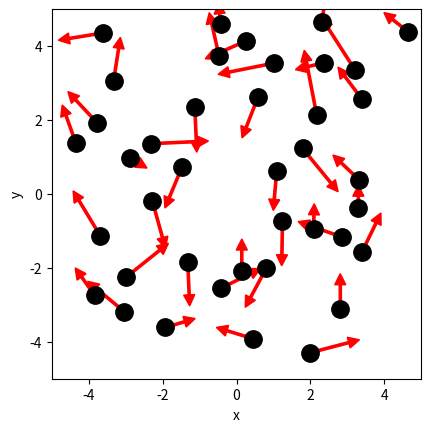

Generate this figure with matplotlib: (Note: this script raises an exception after producing the figure.)
# ruimte voor uitwerking

import numpy as np
import matplotlib.pyplot as plt
from matplotlib.animation import FuncAnimation
from scipy.optimize import curve_fit

N = 40                       # Aantal deeltjes
BOX_SIZE_0 = 10     #nm           # Hoogte en lengte startvolume
V_0 = 1             #nm/2.5ps                      # Startsnelheid van deeltjes
RADIUS = 0.3        #nm                   # Straal van moleculen
DT = 0.1*RADIUS/V_0                     # Tijdstap om geen botsing te missen
M = 4.81e-26
kB = 1.380649 * 10**(-23)
# deze waardes woorden gegeven op brightspace - ik ben van het fijt bewust dat deze wardes geen fietsband representeren
V_PISTON_0 = -0.1 * V_0      # Startsnelheid van zuiger

# (negatief betekent zowel links als rechts naar binnen gericht)

BOX_Size_0_scale = 1e-9
V_0_scale = (1e-9)/(2.5e-12)
RADIUS_scale = 1e-9 
DT_scale = RADIUS_scale/V_0_scale
particle_momentum_scale = V_0_scale
T_scale = V_0_scale**2 
p_scale = particle_momentum_scale/(BOX_Size_0_scale*DT_scale)
w_scale = V_0_scale**2

class ParticleClass:
    def __init__(self, m, v, r, R):
        """ maakt een deeltje (constructor) """
        self.m = m                         
        self.v = np.array(v, dtype=float)  
        self.r = np.array(r, dtype=float)  
        self.R = R

    def update_position(self):
        """ verandert positie voor één tijdstap """
        self.r += self.v * DT 
            
    @property
    def momentum(self):
        return self.m * self.v
    
    @property
    def kin_energy(self):
        return 1/2 * self.m * np.dot(self.v, self.v)
    
def collide_detection(p1: ParticleClass, p2: ParticleClass) -> bool:
    """ Geeft TRUE als de deeltjes overlappen """
    dx = p1.r[0]-p2.r[0]
    dy = p1.r[1]-p2.r[1]
    rr = p1.R + p2.R
    return  dx**2+dy**2 < rr**2 

def particle_collision(p1: ParticleClass, p2: ParticleClass):
    """ past snelheden aan uitgaande van overlap """
    m1, m2 = p1.m, p2.m
    delta_r = p1.r - p2.r
    delta_v = p1.v - p2.v
    dot_product = np.dot(delta_r, delta_v)
    # Als deeltjes van elkaar weg bewegen dan geen botsing
    if dot_product >= 0: # '='-teken voorkomt ook problemen als delta_r == \vec{0}
        return
    distance_squared = np.dot(delta_r, delta_r) 
    # Botsing oplossen volgens elastische botsing in 2D
    p1.v -= 2 * m2 / (m1 + m2) * dot_product / distance_squared * delta_r
    p2.v += 2 * m1 / (m1 + m2) * dot_product / distance_squared * delta_r

box_height = BOX_SIZE_0     # hoogte van beheersvolume
box_length = BOX_SIZE_0     # breedte van beheersvolume
impulse_outward = 0.0       # totale stoot van deeltjes naar buiten gericht
pressure = 0.0              # druk in beheersvolume
v_piston = V_PISTON_0       # huidige snelheid van zuiger 
work = 0.0                  # arbeid uitgevoerd door gas

def top_down_collision(particle: ParticleClass):
    """ botsingen met wanden onder en boven controleren en totale stoot bepalen """
    global impulse_outward, box_height
    if abs(particle.r[1]) + particle.R > box_height / 2:
        particle.r[1] = np.sign(particle.r[1]) * (box_height/2 - particle.R)
        impulse_outward += abs(particle.momentum[1]) * 2
        particle.v[1] *= -1
    
def left_right_collision(particle: ParticleClass):
    """ botsingen met wanden links en rechts controleren en totale stoot bepalen """
    global impulse_outward, box_length
    if abs(particle.r[0]) + particle.R > box_length / 2:
        particle.r[0] = np.sign(particle.r[0]) * (box_length/2 - particle.R)
        impulse_outward += abs(particle.momentum[0]) * 2
        particle.v[0] *= -1

def create_particles(particles):
    """ Leegmaken en opnieuw aanmaken van deeltjes  in lijst """
    global box_length, box_height
    particles.clear()
    for _ in range(N):
        vx = np.random.uniform(-V_0, V_0)
        vy = np.random.choice([-1, 1]) * np.sqrt(V_0**2 - vx**2)        
        x = np.random.uniform(-box_length/2 + RADIUS, box_length/2 - RADIUS)
        y = np.random.uniform(-box_height/2 + RADIUS, box_height/2 - RADIUS)
        particles.append(ParticleClass(m=1.0, v=[vx, vy], r=[x, y], R=RADIUS))
    
def temperature(particles) -> float:
    # De oplossing van je vorige werkblad
    temp = 0.0
    vq = np.array([]) 
    for p in particles:
        vq = np.append(vq, p.v[0]**2+p.v[1]**2)
    avv_vq = np.mean(vq)
    return (M*avv_vq)/(2*kB)
        
def handle_collisions(particles):
    """ alle onderlinge botsingen afhandelen voor deeltjes in lijst """
    num_particles = len(particles)
    for i in range(num_particles):
        for j in range(i+1, num_particles):
            if collide_detection(particles[i], particles[j]):
                particle_collision(particles[i], particles[j])

def handle_walls(particles):
    """ botsing met wanden controleren voor alle deeltjes in lijst en gemiddeld bepaling druk """
    global pressure, impulse_outward, box_height, box_length   # om pressure buiten de functie te kunnen gebruiken
    impulse_outward = 0.0
    for p in particles:
        left_right_collision(p)
        top_down_collision(p)    
    pressure = 0.95 * pressure + 0.05 * impulse_outward / ((2 * box_length + 2 * box_height) * DT) 

def take_time_step(particles):
    """ zet tijdstap voor een lijst deeltjes en verwerk alle botsingen onderling en met wanden """
    for p in particles:
        p.update_position()
    handle_collisions(particles)
    handle_walls(particles)  


particles = []
create_particles(particles)
for i in range(100):
    take_time_step(particles)

plt.figure()
plt.xlabel('x')
plt.ylabel('y')
plt.gca().set_aspect('equal')
plt.xlim(-BOX_SIZE_0/2, BOX_SIZE_0/2)
plt.ylim(-BOX_SIZE_0/2, BOX_SIZE_0/2)

for p in particles:
    plt.plot(p.r[0], p.r[1], 'k.', ms=25)
    plt.arrow(p.r[0], p.r[1], p.v[0]*DT*30, p.v[1]*DT*30, width=.2*RADIUS,
              head_width=RADIUS, head_length=RADIUS, color='red')
plt.show()

def take_time_step(particles):
    """ zet tijdstap voor een lijst deeltjes en verwerk alle botsingen onderling en met wanden """
    global box_length, v_piston
    box_length += 2 * v_piston * DT # zowel links als rechts zuiger
    for p in particles:
        p.update_position()
    handle_walls(particles)  
    handle_collisions(particles)

# Deel van de animated simulatie
from matplotlib.animation import FuncAnimation
from IPython.display import HTML

fig, ax = plt.subplots()
ax.set_xlabel('x')
ax.set_ylabel('y')
ax.set_xlim(-BOX_SIZE_0/2, BOX_SIZE_0/2)
ax.set_ylim(-BOX_SIZE_0/2, BOX_SIZE_0/2)
ax.set_aspect('equal')
dot, = ax.plot([], [], 'ro', ms=14);

def init():
    dot.set_data([], [])
    return dot,


# we kiezen het aantal datapunten zodat het volume tot 1/3 van het begin volume reduceert
num_steps = round(2/3 * BOX_SIZE_0 / (2 * -V_PISTON_0 * DT))

particles = []
volumes = np.zeros(num_steps, dtype=float)
temperatures = np.zeros(num_steps, dtype=float)

box_length = BOX_SIZE_0         # zetten zuiger terug
v_piston = V_PISTON_0
create_particles(particles)     # resetten deeltjes     

def update(frame):
    take_time_step(particles)
    dot.set_data([p.r[0] for p in particles], [p.r[1] for p in particles])
    volumes[i] = box_length * box_height
    temperatures[i] = temperature(particles)
    return dot,
    
ani = FuncAnimation(fig, update, frames=int(num_steps/2), init_func=init, blit=True, interval=50)
HTML(ani.to_jshtml())



# we kiezen het aantal datapunten zodat het volume tot 1/3 van het begin volume reduceert
num_steps = round(2/3 * BOX_SIZE_0 / (2 * -V_PISTON_0 * DT))

particles = []
volumes = np.zeros(num_steps, dtype=float)
temperatures = np.zeros(num_steps, dtype=float)

box_length = BOX_SIZE_0         # zetten zuiger terug
v_piston = V_PISTON_0
create_particles(particles)     # resetten deeltjes     

for i in range(num_steps):
    take_time_step(particles)
    volumes[i] = box_length * box_height
    temperatures[i] = temperature(particles)

temperatures = np.asarray(temperatures)

plt.figure()
plt.xlabel('Volume')
plt.ylabel('Temperature')

plt.plot(volumes*BOX_Size_0_scale**2, temperatures*T_scale, '-r')
plt.show()

def left_right_collision(particle: ParticleClass):
    """ verzorgen van botsingen met wand links en rechts, die als zuiger kunnen bewegen """
    global box_length, v_piston, impulse_outward
    if abs(particle.r[0]) + particle.R > box_length / 2:
        particle.r[0] = np.sign(particle.r[0]) * (box_length/2 - particle.R)
        piston_velocity = np.sign(particle.r[0]) * v_piston
        relative_velocity = particle.v[0] - piston_velocity           # stelsel zuiger
        particle.v[0] = -relative_velocity + piston_velocity          # stelsel waarnemer
        impulse_outward += 2 * particle.m * abs(relative_velocity)    # stoot gevoeld door zuiger

num_steps = round(2/3 * BOX_SIZE_0 / (2 * -V_PISTON_0 * DT))

particles = []
volumes = np.zeros(num_steps, dtype=float)
temperatures = np.zeros(num_steps, dtype=float)

box_length = BOX_SIZE_0         # zetten zuiger terug
v_piston = V_PISTON_0
create_particles(particles)     # resetten deeltjes 
for i in range(num_steps):
    take_time_step(particles)
    volumes[i] = box_length * box_height
    temperatures[i] = temperature(particles)

plt.figure()
plt.xlabel('Volume [m]')
plt.ylabel('Temperature [K]')

temperatures = np.asarray(temperatures)

#your code/answer

plt.plot(volumes*BOX_Size_0_scale**2, temperatures*T_scale, '-r')

plt.show()

# breid deze code uit met jouw antwoord

num_steps = round(2/3 * BOX_SIZE_0 / (2 * -V_PISTON_0 * DT))
particles = []
volumes = np.zeros(num_steps, dtype=float)
pressures = np.zeros(num_steps, dtype=float)

pressure = 0.0
box_length = BOX_SIZE_0         # zetten zuiger terug
v_piston = V_PISTON_0
create_particles(particles)     # resetten deeltjes 

for i in range(num_steps):
    take_time_step(particles)
    volumes[i] = box_length * box_height
    pressures[i] = pressure

plt.figure()
plt.xlabel('Volume [m]')
plt.ylabel('Pressure [Pa]')

pressures = np.asarray(pressures)

plt.plot(volumes*BOX_Size_0_scale**2, pressures*p_scale, '-r')
#plt.plot(volumes, pressures, '-r')
plt.show()

def power_law(vol, a, n):
    """ de fitfunctie voor het P,V-diagram """
    return a * (vol)**n   

val, cov = curve_fit(power_law,volumes*BOX_Size_0_scale**2,pressures*p_scale, p0=(1000000,-1.1),bounds=((100000,-1.2),(1000000,-1)))
print(p_scale)
print(val)

plt.figure()
plt.xlabel('Volume [m]')
plt.ylabel('Pressure [Pa]')

pressures = np.asarray(pressures)

plt.plot(volumes*BOX_Size_0_scale**2, pressures*p_scale, '-r')
plt.plot(volumes*BOX_Size_0_scale**2, power_law(volumes*BOX_Size_0_scale**2, *val), '--')
plt.plot(volumes*BOX_Size_0_scale**2, power_law(volumes*BOX_Size_0_scale**2, 1000000,-1.1), '--')
plt.show()


def power_law(vol, a, n):
    """ de fitfunctie voor het P,V-diagram """
    return a * (vol)**n   

val, cov = curve_fit(power_law,volumes,pressures)
print(val)

plt.figure()
plt.xlabel('Volume [m]')
plt.ylabel('Pressure [Pa]')

pressures = np.asarray(pressures)

plt.plot(volumes, pressures, '-r')
plt.plot(volumes, power_law(volumes, *val), '--')

plt.show()


# Ruimte voorverificatie

#your code/answer


def left_right_collision(particle: ParticleClass):
    """ verzorgen van botsingen met wand links en rechts, die als zuiger kunnen bewegen """
    global box_length, v_piston, impulse_outward, work
    if abs(particle.r[0]) + particle.R > box_length / 2:
        particle.r[0] = np.sign(particle.r[0]) * (box_length/2 - particle.R)
        piston_velocity = np.sign(particle.r[0]) * v_piston
        relative_velocity = particle.v[0] - piston_velocity  # stelsel zuiger
        particle.v[0] = -relative_velocity + piston_velocity # stelsel waarnemer
        impulse_outward += 2 * particle.m * abs(relative_velocity)
        work += 2 * particle.m * relative_velocity * piston_velocity

particles = []
pressure = 0.0
work = 0.0
box_length = BOX_SIZE_0         # zetten zuiger terug
v_piston = V_PISTON_0
create_particles(particles)     # resetten deeltjes 

# RUIMTE VOOR VERDERE UITWERKING
num_steps = round(2/3 * BOX_SIZE_0 / (2 * -V_PISTON_0 * DT))
particles = []
volumes = np.zeros(num_steps, dtype=float)
works = np.zeros(num_steps, dtype=float)

pressure = 0.0
box_length = BOX_SIZE_0         # zetten zuiger terug
v_piston = V_PISTON_0
create_particles(particles)     # resetten deeltjes 

for i in range(num_steps):
    take_time_step(particles)
    volumes[i] = box_length * box_height
    works[i] = work

plt.figure()
plt.xlabel('Volume [m]')
plt.ylabel('Work [J]')

works = np.asarray(works)

plt.plot(volumes*BOX_Size_0_scale**2, works*w_scale, '-r')
plt.show()


particles = []
pressure = 0.0
work = 0.0
box_length = BOX_SIZE_0         # zetten zuiger terug
v_piston = V_PISTON_0
num_steps = 1000

volumes_c = np.zeros(num_steps, dtype=float) 
volumes_e = np.zeros(num_steps, dtype=float) 

works_c = np.zeros(num_steps, dtype=float) 
works_e = np.zeros(num_steps, dtype=float) 

pressures_c = np.zeros(num_steps, dtype=float) 
pressures_e = np.zeros(num_steps, dtype=float) 

temperatures_c = np.zeros(num_steps, dtype=float) 
temperatures_e = np.zeros(num_steps, dtype=float) 

create_particles(particles)     # resetten deeltjes 

for i in range(num_steps):
    take_time_step(particles)
    volumes_c[i] = box_length * box_height
    works_c[i] = work
    pressures_c[i] = pressure
    temperatures_c [i] = temperature(particles)
#your code/answer
v_piston = -V_PISTON_0 # zuiger richting wordt omgedraaid

for i in range(num_steps):
    take_time_step(particles)
    volumes_e[i] = box_length * box_height
    works_e[i] = work
    pressures_e[i] = pressure
    temperatures_e [i] = temperature(particles)
#your code/answer

plt.figure()
plt.xlabel('Volume [m]')
plt.ylabel('Temperature [K]')

temperatures = np.asarray(temperatures)

plt.plot(volumes_c*BOX_Size_0_scale**2, temperatures_c*T_scale, '-r')
plt.plot(volumes_e*BOX_Size_0_scale**2, temperatures_e*T_scale, '-g')
plt.show()

plt.figure()
plt.xlabel('Volume [m]')
plt.ylabel('Pressure [Pa]')

pressures = np.asarray(pressures)

plt.plot(volumes_c*BOX_Size_0_scale**2, pressures_c*p_scale, '-r')
plt.plot(volumes_e*BOX_Size_0_scale**2, pressures_e*p_scale, '-g')
plt.show()

plt.figure()
plt.xlabel('Volume [m]')
plt.ylabel('Work [J]')

works = np.asarray(works)

plt.plot(volumes_c*BOX_Size_0_scale**2, works_c*w_scale, '-r')
plt.plot(volumes_e*BOX_Size_0_scale**2, works_e*w_scale, '-g')
plt.show()



particles = []
pressure = 0.0
work = 0.0
box_length = BOX_SIZE_0         # zetten zuiger terug
v_piston = 5 * V_PISTON_0

num_steps = 200 # voor heen en terug samen 400

volumes_c = np.zeros(num_steps, dtype=float) 
volumes_e = np.zeros(num_steps, dtype=float) 

works_c = np.zeros(num_steps, dtype=float) 
works_e = np.zeros(num_steps, dtype=float) 

pressures_c = np.zeros(num_steps, dtype=float) 
pressures_e = np.zeros(num_steps, dtype=float) 

temperatures_c = np.zeros(num_steps, dtype=float) 
temperatures_e = np.zeros(num_steps, dtype=float) 

create_particles(particles)     # resetten deeltjes 

for i in range(num_steps):
    take_time_step(particles)
    volumes_c[i] = box_length * box_height
    works_c[i] = work
    pressures_c[i] = pressure
    temperatures_c [i] = temperature(particles)
#your code/answer
v_piston = -5 * V_PISTON_0 # zuiger richting wordt omgedraaid

for i in range(num_steps):
    take_time_step(particles)
    volumes_e[i] = box_length * box_height
    works_e[i] = work
    pressures_e[i] = pressure
    temperatures_e [i] = temperature(particles)
#your code/answer

plt.figure()
plt.xlabel('Volume [m]')
plt.ylabel('Temperature [K]')

temperatures = np.asarray(temperatures)

plt.plot(volumes_c*BOX_Size_0_scale**2, temperatures_c*T_scale, '-r', label='compression')
plt.plot(volumes_e*BOX_Size_0_scale**2, temperatures_e*T_scale, '-g', label='extension')
plt.legend()
plt.show()

plt.figure()
plt.xlabel('Volume [m]')
plt.ylabel('Pressure [Pa]')

pressures = np.asarray(pressures)

plt.plot(volumes_c*BOX_Size_0_scale**2, pressures_c*p_scale, '-r', label='compression')
plt.plot(volumes_e*BOX_Size_0_scale**2, pressures_e*p_scale, '-g', label='extension')
plt.legend()
plt.show()

plt.figure()
plt.xlabel('Volume [m]')
plt.ylabel('Work [J]')

works = np.asarray(works)

plt.plot(volumes_c*BOX_Size_0_scale**2, works_c*w_scale, '-r', label='compression')
plt.plot(volumes_e*BOX_Size_0_scale**2, works_e*w_scale, '-g', label='extension')
plt.legend()
plt.show()
